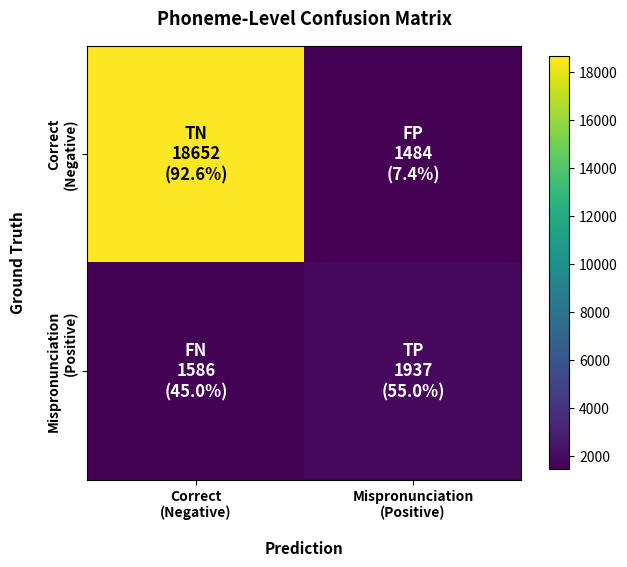

Reproduce this figure in Python.
import os
import re
import argparse
import matplotlib.pyplot as plt
import numpy as np

def parse_evaluation_results(report_path="docs/evaluation_results.md"):
    """
    Parses the evaluation results file to extract TN, FP, FN, and TP.
    """
    if not os.path.exists(report_path):
        return None
    
    with open(report_path, 'r', encoding='utf-8') as f:
        content = f.read()
    
    # Regular expressions to extract TN, FP, FN, TP, robust against Markdown formatting
    tn_match = re.search(r"Verd.*Negativos.*?\bTN\b[^\d]*(\d+)", content, re.IGNORECASE)
    fp_match = re.search(r"Fals.*Positivos.*?\bFP\b[^\d]*(\d+)", content, re.IGNORECASE)
    fn_match = re.search(r"Fals.*Negativos.*?\bFN\b[^\d]*(\d+)", content, re.IGNORECASE)
    tp_match = re.search(r"Verd.*Positivos.*?\bTP\b[^\d]*(\d+)", content, re.IGNORECASE)
    
    if tn_match and fp_match and fn_match and tp_match:
        return {
            'tn': int(tn_match.group(1)),
            'fp': int(fp_match.group(1)),
            'fn': int(fn_match.group(1)),
            'tp': int(tp_match.group(1))
        }
    return None

def plot_confusion_matrix(tn, fp, fn, tp, save_path="docs/confusion_matrix.png", title="Phoneme-Level Confusion Matrix", cmap="viridis"):
    """
    Plots a highly polished 2x2 confusion matrix using Matplotlib.
    """
    # Create the matrix
    matrix = np.array([[tn, fp],
                      [fn, tp]])
    
    # Class labels
    classes = ['Correct\n(Negative)', 'Mispronunciation\n(Positive)']
    
    fig, ax = plt.subplots(figsize=(6.5, 6))
    
    # Display the heatmap (using specified colormap, default is viridis)
    im = ax.imshow(matrix, interpolation='nearest', cmap=cmap)
    fig.colorbar(im, ax=ax, shrink=0.8)
    
    # Formatting ticks
    tick_marks = np.arange(len(classes))
    ax.set_xticks(tick_marks)
    ax.set_yticks(tick_marks)
    ax.set_xticklabels(classes, fontsize=10, fontweight='semibold')
    ax.set_yticklabels(classes, fontsize=10, fontweight='semibold', rotation=90, va="center")
    
    # Total samples per row (Actual class size)
    row_sums = matrix.sum(axis=1)
    
    # Cell acronyms
    acronyms = [['TN', 'FP'], ['FN', 'TP']]
    
    # Annotate cells with values and percentages
    for i in range(2):
        for j in range(2):
            val = matrix[i, j]
            # Percentage relative to the row (Actual Class) -> Recall/Spec metrics
            percentage = (val / row_sums[i]) * 100 if row_sums[i] > 0 else 0
            
            label_text = f"{acronyms[i][j]}\n{val}\n({percentage:.1f}%)"
            
            # Automatically calculate text contrast color based on cell background luminance
            color_rgba = im.cmap(im.norm(val))
            luminance = 0.299 * color_rgba[0] + 0.587 * color_rgba[1] + 0.114 * color_rgba[2]
            text_color = "black" if luminance > 0.5 else "white"
            
            # Adding cell labels
            ax.text(j, i, label_text,
                    ha="center", va="center",
                    color=text_color,
                    fontsize=12,
                    fontweight='bold')
            
    # Labels and Title
    ax.set_ylabel('Ground Truth', fontsize=11, fontweight='bold', labelpad=15)
    ax.set_xlabel('Prediction', fontsize=11, fontweight='bold', labelpad=15)
    ax.set_title(title, fontsize=13, fontweight='bold', pad=15)
    
    # Layout adjustments
    plt.tight_layout()
    
    # Ensure save directory exists
    os.makedirs(os.path.dirname(save_path), exist_ok=True)
    
    # Save the figure
    plt.savefig(save_path, dpi=300, bbox_inches='tight')
    plt.close()
    print(f"[SUCESSO] Matriz de confusão salva em: {save_path}")

def main():
    parser = argparse.ArgumentParser(description="Gera uma imagem da matriz de confusão para CAPT.")
    parser.add_argument("--tn", type=int, help="Quantidade de Verdadeiros Negativos (True Correct)")
    parser.add_argument("--fp", type=int, help="Quantidade de Falsos Positivos (False Alarm)")
    parser.add_argument("--fn", type=int, help="Quantidade de Falsos Negativos (Missed Error)")
    parser.add_argument("--tp", type=int, help="Quantidade de Verdadeiros Positivos (True Error)")
    parser.add_argument("--output", type=str, default="docs/confusion_matrix.png", help="Caminho para salvar a imagem")
    parser.add_argument("--title", type=str, default="Phoneme-Level Confusion Matrix", help="Título do gráfico")
    parser.add_argument("--cmap", type=str, default="viridis", help="Colormap padrão do Matplotlib (ex: viridis, Blues, plasma, magma, coolwarm)")
    args = parser.parse_args()

    # If any metric is not provided, try to read from docs/evaluation_results.md
    if None in (args.tn, args.fp, args.fn, args.tp):
        print("Métricas não fornecidas por argumento. Tentando ler de 'docs/evaluation_results.md'...")
        metrics = parse_evaluation_results()
        if metrics:
            print(f"Métricas lidas com sucesso: TN={metrics['tn']}, FP={metrics['fp']}, FN={metrics['fn']}, TP={metrics['tp']}")
            plot_confusion_matrix(metrics['tn'], metrics['fp'], metrics['fn'], metrics['tp'], args.output, args.title, args.cmap)
        else:
            # Default fallback data (L2-ARCTIC typical evaluation values)
            print("Não foi possível ler as métricas do arquivo. Gerando com valores padrão (L2-ARCTIC baseline)...")
            plot_confusion_matrix(18652, 1484, 1586, 1937, args.output, args.title, args.cmap)
    else:
        plot_confusion_matrix(args.tn, args.fp, args.fn, args.tp, args.output, args.title, args.cmap)

if __name__ == "__main__":
    main()
